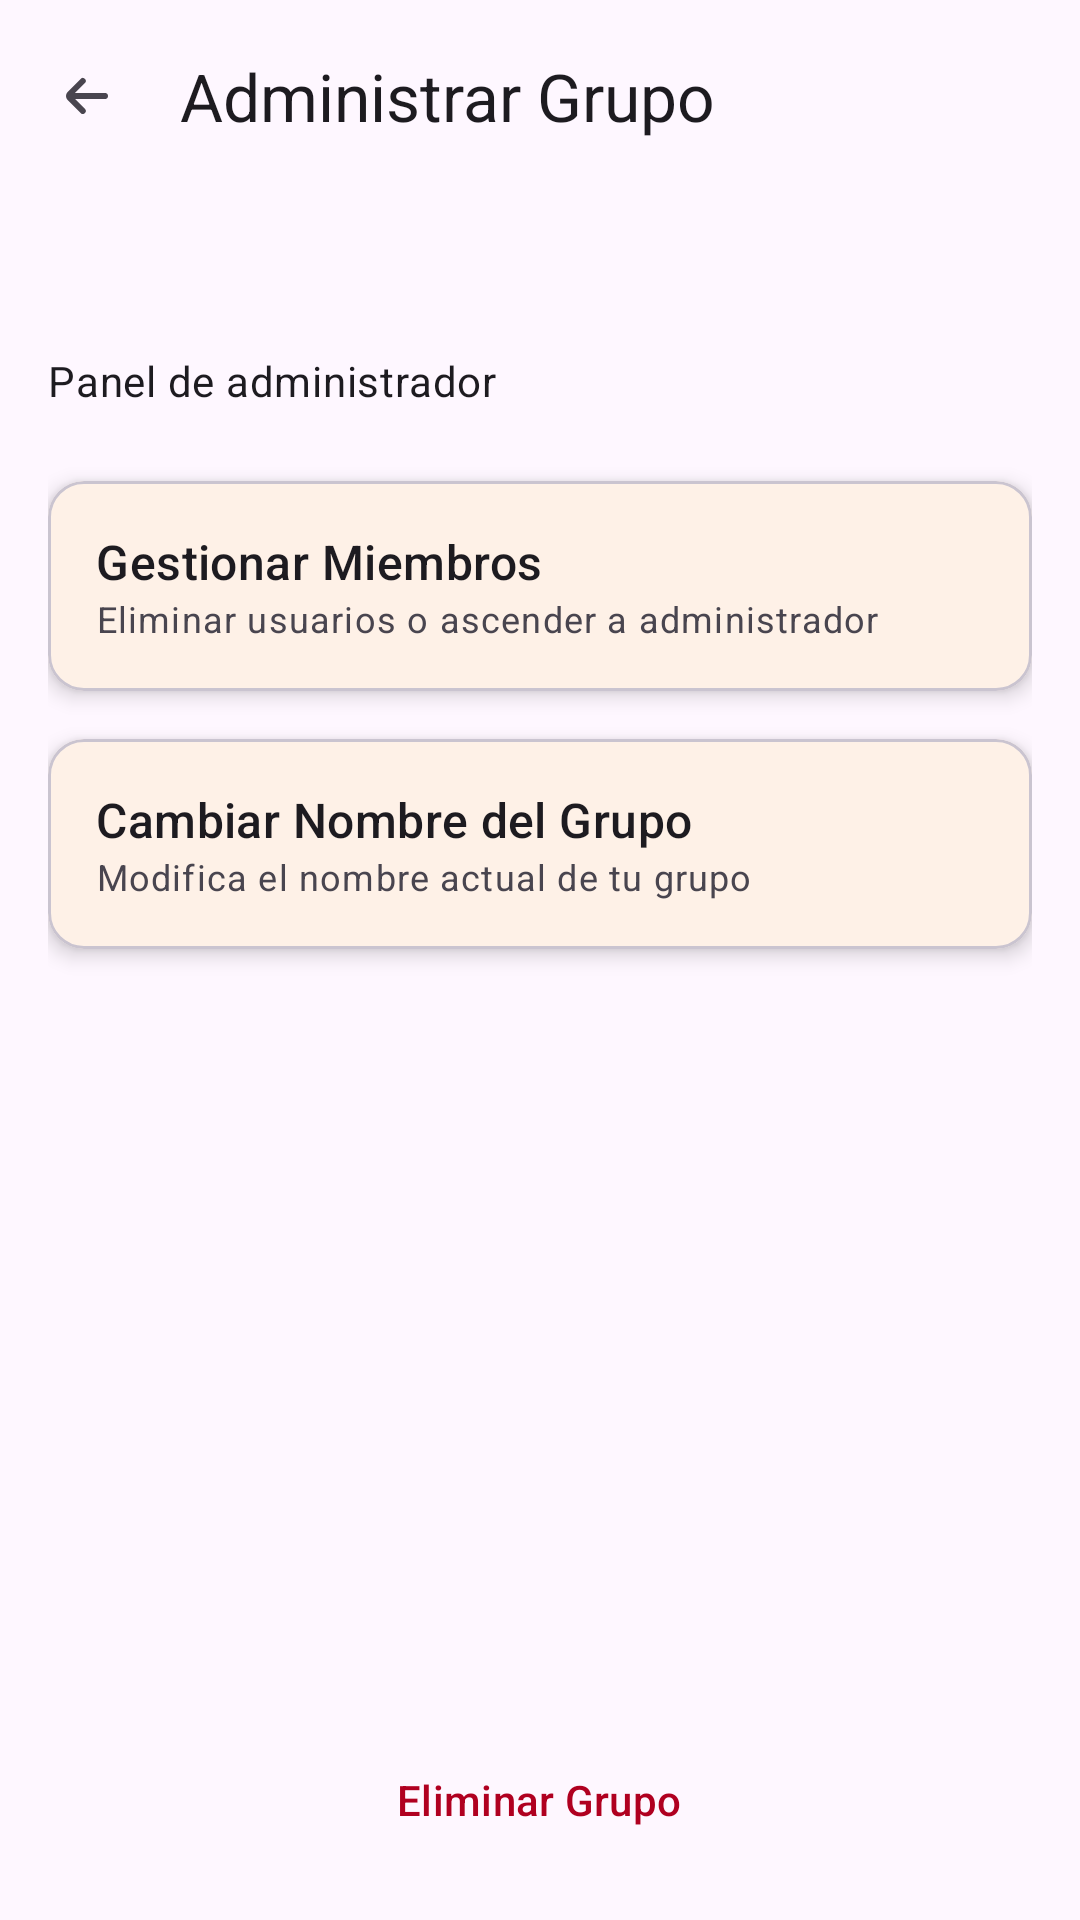

Produce the Android XML layout that renders to this screen, including the resource entries it uses.
<!-- AndroidManifest.xml: application theme Theme.SignO -->
<!-- res/layout/fragment_group_admin.xml -->
<?xml version="1.0" encoding="utf-8"?>
<androidx.constraintlayout.widget.ConstraintLayout xmlns:android="http://schemas.android.com/apk/res/android"
    xmlns:app="http://schemas.android.com/apk/res-auto"
    xmlns:tools="http://schemas.android.com/tools"
    android:layout_width="match_parent"
    android:layout_height="match_parent"
    tools:context=".ui.cuenta.GroupAdminFragment">

    <com.google.android.material.appbar.MaterialToolbar
        android:id="@+id/toolbar"
        android:layout_width="match_parent"
        android:layout_height="?attr/actionBarSize"
        app:layout_constraintTop_toTopOf="parent"
        app:navigationIcon="@drawable/ic_arrow_back"
        app:title="Administrar Grupo" />

    <LinearLayout
        android:layout_width="0dp"
        android:layout_height="0dp"
        android:orientation="vertical"
        android:padding="16dp"
        app:layout_constraintBottom_toBottomOf="parent"
        app:layout_constraintEnd_toEndOf="parent"
        app:layout_constraintStart_toStartOf="parent"
        app:layout_constraintTop_toBottomOf="@id/toolbar">

        <TextView
            android:id="@+id/tv_group_name_admin"
            android:layout_width="wrap_content"
            android:layout_height="wrap_content"
            android:fontFamily="@font/inter_semibold"
            android:textAppearance="@style/TextAppearance.Material3.HeadlineMedium"
            tools:text="Nombre del Grupo" />

        <TextView
            android:layout_width="wrap_content"
            android:layout_height="wrap_content"
            android:layout_marginBottom="24dp"
            android:text="Panel de administrador"
            android:textAppearance="@style/TextAppearance.Material3.BodyMedium" />

        <com.google.android.material.card.MaterialCardView
            android:id="@+id/btn_manage_members"
            android:layout_width="match_parent"
            android:layout_height="wrap_content"
            android:clickable="true"
            android:focusable="true"
            app:cardElevation="4dp">

            <LinearLayout
                android:layout_width="match_parent"
                android:layout_height="wrap_content"
                android:orientation="vertical"
                android:padding="16dp">

                <TextView
                    android:layout_width="wrap_content"
                    android:layout_height="wrap_content"
                    android:text="Gestionar Miembros"
                    android:textAppearance="@style/TextAppearance.Material3.TitleMedium" />

                <TextView
                    android:layout_width="wrap_content"
                    android:layout_height="wrap_content"
                    android:text="Eliminar usuarios o ascender a administrador"
                    android:textAppearance="@style/TextAppearance.Material3.BodySmall" />
            </LinearLayout>
        </com.google.android.material.card.MaterialCardView>

        <com.google.android.material.card.MaterialCardView
            android:id="@+id/btn_edit_group_name"
            android:layout_width="match_parent"
            android:layout_height="wrap_content"
            android:layout_marginTop="16dp"
            android:clickable="true"
            android:focusable="true"
            app:cardElevation="4dp">

            <LinearLayout
                android:layout_width="match_parent"
                android:layout_height="wrap_content"
                android:orientation="vertical"
                android:padding="16dp">

                <TextView
                    android:layout_width="wrap_content"
                    android:layout_height="wrap_content"
                    android:text="Cambiar Nombre del Grupo"
                    android:textAppearance="@style/TextAppearance.Material3.TitleMedium" />

                <TextView
                    android:layout_width="wrap_content"
                    android:layout_height="wrap_content"
                    android:text="Modifica el nombre actual de tu grupo"
                    android:textAppearance="@style/TextAppearance.Material3.BodySmall" />
            </LinearLayout>
        </com.google.android.material.card.MaterialCardView>

        <View
            android:layout_width="match_parent"
            android:layout_height="0dp"
            android:layout_weight="1" />

        <Button
            android:id="@+id/btn_delete_group"
            style="@style/Widget.Material3.Button.TextButton"
            android:layout_width="wrap_content"
            android:layout_height="wrap_content"
            android:layout_gravity="center_horizontal"
            android:text="Eliminar Grupo"
            android:textColor="@color/design_default_color_error" />

    </LinearLayout>

    <ProgressBar
        android:id="@+id/progressBar"
        style="?android:attr/progressBarStyle"
        android:layout_width="wrap_content"
        android:layout_height="wrap_content"
        android:visibility="gone"
        app:layout_constraintBottom_toBottomOf="parent"
        app:layout_constraintEnd_toEndOf="parent"
        app:layout_constraintStart_toStartOf="parent"
        app:layout_constraintTop_toTopOf="parent"
        tools:visibility="visible"/>

</androidx.constraintlayout.widget.ConstraintLayout>
<!-- resources referenced by this layout -->
<resources>
  <!-- drawable ic_arrow_back (drawable) -->
  <vector xmlns:android="http://schemas.android.com/apk/res/android"
      android:height="24dp"
      android:width="24dp"
      android:viewportHeight="24"
      android:viewportWidth="24"
      android:tint="?attr/colorControlNormal">
      <path android:fillColor="@android:color/white" android:pathData="M19,11H9l3.29,-3.29a1,1 0,0 0,0 -1.42,1 1,0 0,0 -1.41,0l-4.29,4.3A2,2 0,0 0,6 12H6a2,2 0,0 0,0.59 1.4l4.29,4.3a1,1 0,1 0,1.41 -1.42L9,13H19a1,1 0,0 0,0 -2Z"/>
  </vector>
  <style name="Theme.SignO" parent="Base.Theme.SignO" />
  <style name="Base.Theme.SignO" parent="Theme.Material3.DayNight.NoActionBar">
          
          <item name="colorPrimary">@color/yellow_primary</item>
          <item name="colorPrimaryVariant">@color/yellow_dark</item>
          <item name="colorOnPrimary">@color/black</item>
  
          
          <item name="colorSecondary">@color/yellow_primary</item>
          <item name="colorSecondaryVariant">@color/yellow_dark</item>
          
          
          <item name="android:statusBarColor">?attr/colorPrimaryVariant</item>
          
          
      </style>
  <color name="yellow_primary">#FFC107</color>
  <color name="yellow_dark">#FFA000</color>
  <color name="black">#FF000000</color>
</resources>
